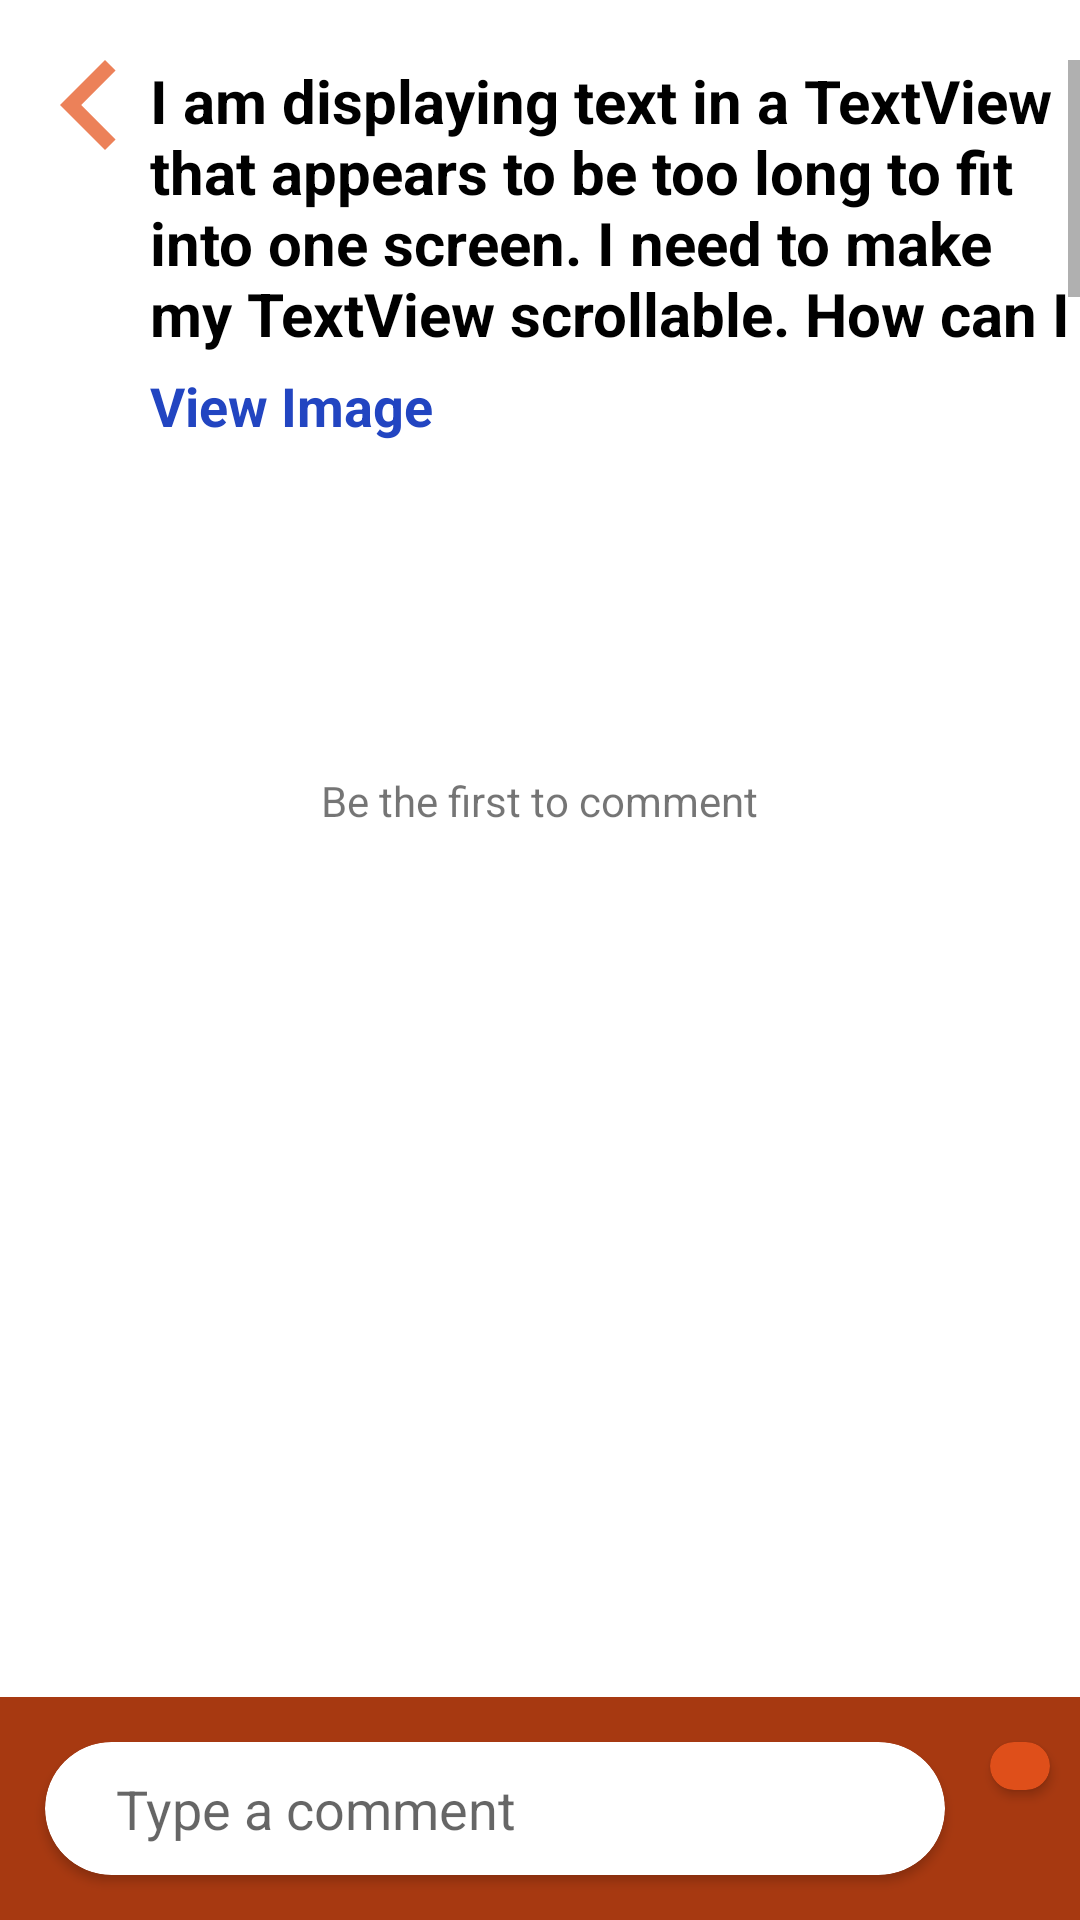

Produce the Android XML layout that renders to this screen, including the resource entries it uses.
<!-- AndroidManifest.xml: application theme Theme.AskChat -->
<!-- res/layout/activity_post.xml -->
<?xml version="1.0" encoding="utf-8"?>
<RelativeLayout xmlns:android="http://schemas.android.com/apk/res/android"
    xmlns:app="http://schemas.android.com/apk/res-auto"
    xmlns:tools="http://schemas.android.com/tools"
    android:layout_width="match_parent"
    android:layout_height="match_parent"
    tools:context=".fragment.homefunc.PostActivity">

    <FrameLayout
        android:id="@+id/post_activity_frame_layout"
        android:layout_width="wrap_content"
        android:layout_height="wrap_content">
        <RelativeLayout
            android:layout_width="match_parent"
            android:layout_height="match_parent">

            <ImageView
                android:id="@+id/post_activity_back_image_view"
                android:layout_width="wrap_content"
                android:layout_height="wrap_content"
                android:src="@drawable/arrow_left_logocolor_24"
                android:layout_marginTop="5dp"/>

            <TextView
                android:id="@+id/post_activity_question_text_view"
                android:layout_width="match_parent"
                android:layout_height="wrap_content"
                android:layout_toRightOf="@id/post_activity_back_image_view"
                android:layout_marginTop="20dp"
                android:text="I am displaying text in a TextView that appears to be too long to fit into one screen. I need to make my TextView scrollable. How can I do that?"
                android:maxLines="4"
                android:scrollbars="vertical"
                android:textSize="20sp"
                android:textColor="@color/black"
                android:textStyle="bold"/>

            <ImageView
                android:id="@+id/post_activity_image"
                android:layout_width="300dp"
                android:layout_height="300dp"
                android:layout_below="@id/post_activity_question_text_view"
                android:layout_centerHorizontal="true"
                android:layout_marginTop="10dp"
                android:layout_marginBottom="10dp"
                android:visibility="gone"/>

            <TextView
                android:id="@+id/post_activity_view_image_text_view"
                android:layout_width="wrap_content"
                android:layout_height="wrap_content"
                android:text="View Image"
                android:textStyle="bold"
                android:textSize="18sp"
                android:textColor="@color/blue"
                android:layout_marginTop="5dp"
                android:layout_below="@id/post_activity_question_text_view"
                android:layout_alignLeft="@id/post_activity_question_text_view"
                android:layout_marginBottom="10dp"/>

        </RelativeLayout>
    </FrameLayout>

    <androidx.recyclerview.widget.RecyclerView
        android:id="@+id/post_activity_recycler_view"
        android:layout_width="match_parent"
        android:layout_height="wrap_content"
        android:layout_below="@id/post_activity_frame_layout"
        android:layout_above="@id/post_activity_bottom_frame_layout"/>

    <TextView
        android:id="@+id/post_activity_first_to_comment_text"
        android:layout_width="wrap_content"
        android:layout_height="wrap_content"
        android:text="Be the first to comment"
        android:layout_centerHorizontal="true"
        android:layout_below="@id/post_activity_frame_layout"
        android:layout_marginTop="100dp"/>

    <FrameLayout
        android:id="@+id/post_activity_bottom_frame_layout"
        android:layout_width="match_parent"
        android:layout_height="wrap_content"
        android:background="@color/superDeepOrange"
        android:layout_alignParentBottom="true">

        <RelativeLayout
            android:layout_width="match_parent"
            android:layout_height="match_parent">

            <androidx.cardview.widget.CardView
                android:layout_width="300dp"
                android:layout_height="wrap_content"
                android:layout_marginStart="15dp"
                android:layout_marginTop="15dp"
                android:layout_marginEnd="15dp"
                android:layout_marginBottom="15dp"
                android:backgroundTint="@color/white"
                app:cardCornerRadius="80dp">

                <EditText
                    android:id="@+id/post_activity_edit_text"
                    android:layout_width="270dp"
                    android:layout_height="wrap_content"
                    android:layout_gravity="center"
                    android:layout_margin="10dp"
                    android:background="@null"
                    android:hint="  Type a comment"
                    android:maxLines="3"
                    android:textSize="18sp" />
            </androidx.cardview.widget.CardView>

            <androidx.cardview.widget.CardView
                android:id="@+id/post_activity_send_card_view"
                android:layout_width="wrap_content"
                android:layout_height="wrap_content"
                android:backgroundTint="@color/deepOrange"
                android:layout_alignParentRight="true"
                android:layout_marginTop="15dp"
                android:layout_marginRight="10dp"
                app:cardCornerRadius="60dp">

                <ImageView
                    android:layout_width="wrap_content"
                    android:layout_height="wrap_content"
                    android:src="@drawable/ic_baseline_send_25"
                    android:layout_marginStart="12dp"
                    android:layout_marginTop="8dp"
                    android:layout_marginBottom="8dp"
                    android:layout_marginEnd="8dp"/>
            </androidx.cardview.widget.CardView>
        </RelativeLayout>
    </FrameLayout>


</RelativeLayout>
<!-- resources referenced by this layout -->
<resources>
  <color name="black">#FF000000</color>
  <color name="blue">#2245C1</color>
  <color name="deepOrange">#DF4F1A</color>
  <color name="superDeepOrange">#A73911</color>
  <color name="white">#FFFFFFFF</color>
  <!-- drawable arrow_left_logocolor_24 (drawable) -->
  <vector android:autoMirrored="true" android:height="50dp"
      android:tint="#EC8159" android:viewportHeight="20"
      android:viewportWidth="20" android:width="50dp" xmlns:android="http://schemas.android.com/apk/res/android">
      <path android:fillColor="@android:color/white" android:pathData="M15.41,16.59L10.83,12l4.58,-4.59L14,6l-6,6 6,6 1.41,-1.41z"/>
  </vector>
  <style name="Theme.AskChat" parent="Theme.MaterialComponents.DayNight.DarkActionBar">
          
          <item name="colorPrimary">@color/logoColor</item>
          <item name="colorPrimaryVariant">@color/lightOrange</item>
          <item name="colorOnPrimary">@color/white</item>
          
          <item name="colorSecondary">@color/teal_200</item>
          <item name="colorSecondaryVariant">@color/teal_700</item>
          <item name="colorOnSecondary">@color/black</item>
          
          <item name="android:statusBarColor">?attr/colorPrimaryVariant</item>
          
      </style>
  <color name="logoColor">#EC8159</color>
  <color name="lightOrange">#F4B59E</color>
  <color name="teal_200">#FF03DAC5</color>
  <color name="teal_700">#FF018786</color>
</resources>
